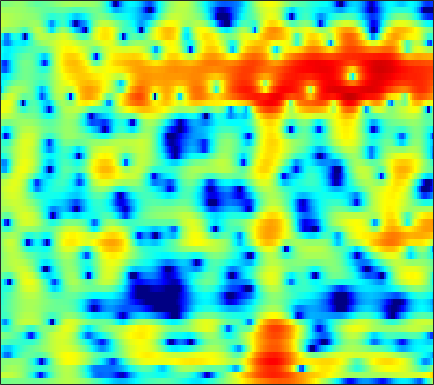

Data behind this chart, as committed beside it:
-0.75119, -0.64893, -0.52918, -0.4229, -0.35727, -0.28881, -0.26196, -0.2666, -0.30078, -0.36609, -0.45665, -0.54875, -0.69421, -0.82342, -0.90651, -1.009, -1.0574, -1.0446, -0.97819, -0.82426, -0.59543, -0.37003, -0.02716, 0.33263
2.607, 2.651, 2.682, 2.664, 2.608, 2.468, 2.245, 2.015, 1.61, 1.077, 0.3975, -0.2302, -1.261, -2.56, -3.772, -5.837, -8.664, -11.51, -15.85, -14.61, -10.11, -7.457, -4.814, -2.839
-0.09222, 0.4219, 0.9301, 1.257, 1.405, 1.487, 1.439, 1.321, 1.065, 0.7006, 0.2248, -0.1886, -0.7997, -1.46, -1.956, -2.571, -3.095, -3.376, -3.538, -3.431, -3.057, -2.635, -1.942, -1.159
0.007574, 0.1181, 0.2468, 0.3459, 0.4217, 0.5386, 0.6238, 0.6463, 0.5977, 0.4234, 0.07576, -0.3038, -1.01, -2.009, -2.995, -4.741, -7.198, -9.842, -15.25, -18.39, -11.65, -7.943, -4.473, -1.969
-6.665, -8.467, -10.91, -11.64, -10.38, -7.922, -5.752, -4.462, -3.133, -2.183, -1.558, -1.266, -1.075, -1.077, -1.186, -1.42, -1.688, -1.855, -1.915, -1.706, -1.182, -0.6135, 0.2824, 1.241
-5.636, -6.514, -7.437, -7.729, -7.48, -6.675, -5.645, -4.888, -4.003, -3.261, -2.663, -2.297, -1.893, -1.544, -1.3, -0.9821, -0.6572, -0.4, -0.02655, 0.382, 0.8316, 1.183, 1.665, 2.142
-1.485, -1.753, -2.073, -2.329, -2.484, -2.642, -2.752, -2.837, -2.98, -3.152, -3.351, -3.48, -3.583, -3.545, -3.381, -2.965, -2.358, -1.82, -1.052, -0.2694, 0.4748, 0.9866, 1.608, 2.148
0.1945, -0.05762, -0.3481, -0.5906, -0.7647, -1.017, -1.347, -1.716, -2.408, -3.423, -4.907, -6.447, -9.365, -13.33, -14.85, -11.34, -7.409, -5.182, -2.958, -1.306, -0.04172, 0.7187, 1.54, 2.206
-2.474, -3.321, -3.771, -3.272, -2.535, -1.504, -0.7098, -0.3225, -0.1096, -0.2777, -0.8116, -1.419, -2.342, -3.097, -3.288, -2.901, -2.06, -1.387, -0.6381, -0.1705, 0.02034, 0.04312, 0.04685, 0.1881
-6.408, -8.924, -10.3, -7.364, -4.854, -2.231, -0.373, 0.6409, 1.617, 2.235, 2.583, 2.714, 2.762, 2.709, 2.612, 2.414, 2.107, 1.766, 1.078, -0.006672, -1.713, -3.618, -7.767, -17.91
-2.931, -2.892, -2.65, -2.165, -1.677, -0.9357, -0.1817, 0.3503, 0.9618, 1.441, 1.797, 1.979, 2.116, 2.131, 2.065, 1.871, 1.551, 1.225, 0.6653, -0.02917, -0.8371, -1.474, -2.233, -2.696
-3.034, -2.655, -2.153, -1.641, -1.249, -0.7296, -0.2282, 0.1244, 0.5501, 0.9129, 1.203, 1.366, 1.501, 1.546, 1.524, 1.421, 1.237, 1.052, 0.7533, 0.42, 0.07477, -0.1739, -0.4642, -0.686
-3.559, -3.043, -2.394, -1.785, -1.348, -0.7936, -0.2727, 0.08736, 0.5273, 0.9119, 1.22, 1.396, 1.555, 1.625, 1.62, 1.534, 1.368, 1.196, 0.92, 0.6017, 0.2677, 0.01906, -0.291, -0.5586
-3.835, -3.341, -2.729, -2.128, -1.667, -1.026, -0.366, 0.1233, 0.7402, 1.286, 1.724, 1.98, 2.21, 2.306, 2.284, 2.138, 1.861, 1.576, 1.103, 0.5358, -0.08925, -0.5687, -1.182, -1.699
-3.822, -3.887, -4.011, -3.921, -3.554, -2.616, -1.349, -0.3485, 0.8955, 1.928, 2.725, 3.16, 3.52, 3.638, 3.576, 3.302, 2.816, 2.31, 1.452, 0.3738, -0.9447, -2.096, -3.848, -5.709
-3.538, -5, -8.397, -16.09, -22.81, -9.441, -4.021, -1.462, 0.9284, 2.56, 3.65, 4.172, 4.531, 4.547, 4.357, 3.854, 3.077, 2.332, 1.135, -0.2747, -1.939, -3.4, -5.801, -9.02
-0.9028, -1.367, -2.022, -2.399, -2.257, -1.399, -0.08446, 0.9354, 2.13, 3.031, 3.613, 3.816, 3.801, 3.453, 2.971, 2.018, 0.7254, -0.4631, -2.295, -4.231, -5.871, -6.643, -6.927, -6.579
0.5077, 0.727, 1.002, 1.283, 1.526, 1.895, 2.281, 2.563, 2.864, 3.041, 3.028, 2.874, 2.47, 1.795, 1.077, -0.1937, -1.905, -3.575, -6.592, -11.15, -20.29, -24.82, -13.53, -8.891
0.1646, 0.7052, 1.294, 1.756, 2.027, 2.294, 2.456, 2.499, 2.458, 2.292, 1.988, 1.69, 1.154, 0.4743, -0.1345, -1.074, -2.175, -3.079, -4.327, -5.485, -6.234, -6.328, -5.829, -4.807
-0.1822, 0.4999, 1.221, 1.743, 1.998, 2.164, 2.143, 2.008, 1.687, 1.217, 0.6779, 0.2379, -0.3826, -0.978, -1.396, -1.943, -2.465, -2.817, -3.219, -3.514, -3.582, -3.468, -3.084, -2.462
0.09919, 0.9199, 1.761, 2.304, 2.52, 2.536, 2.248, 1.831, 0.9951, -0.1178, -1.449, -2.491, -3.6, -4.178, -4.276, -4.169, -4.071, -4.145, -4.4, -4.752, -4.982, -4.898, -4.212, -3.003
0.2936, 1.297, 2.248, 2.803, 2.989, 2.936, 2.487, 1.854, 0.5363, -1.509, -4.739, -8.447, -18.54, -16.77, -10.68, -7.06, -5.536, -5.295, -6.016, -8.073, -12.63, -19.89, -14.53, -7.121
-0.07533, 0.369, 0.8379, 1.184, 1.369, 1.509, 1.434, 1.203, 0.6122, -0.3567, -1.59, -2.651, -3.744, -4.073, -3.865, -3.364, -3.081, -3.085, -3.5, -4.26, -5.019, -5.255, -4.64, -3.14
-1.753, -2.521, -3.317, -3.323, -2.739, -1.589, -0.4359, 0.2531, 0.8714, 1.187, 1.241, 1.183, 1.045, 0.8638, 0.729, 0.5152, 0.2333, -0.0352, -0.4326, -0.8664, -1.25, -1.433, -1.488, -1.288
-3.342, -6.321, -13.8, -17.71, -9.367, -4.097, -1.101, 0.4012, 1.797, 2.683, 3.196, 3.417, 3.486, 3.361, 3.164, 2.752, 2.206, 1.676, 0.8477, -0.1129, -1.208, -2.057, -3.145, -3.954
-0.1201, -0.7862, -1.415, -1.412, -0.9466, 0.04554, 1.148, 1.897, 2.701, 3.26, 3.594, 3.698, 3.638, 3.393, 3.079, 2.486, 1.692, 0.9427, -0.3069, -1.906, -3.977, -6.013, -9.814, -16.11
1.219, 1.286, 1.41, 1.604, 1.803, 2.115, 2.442, 2.66, 2.876, 2.982, 2.954, 2.825, 2.544, 2.113, 1.692, 1.011, 0.1625, -0.5692, -1.718, -3.084, -4.702, -6.077, -8.03, -9.782
1.449, 1.82, 2.228, 2.546, 2.731, 2.913, 3, 2.999, 2.905, 2.693, 2.347, 2.014, 1.47, 0.8239, 0.2941, -0.4582, -1.228, -1.816, -2.592, -3.367, -4.135, -4.689, -5.366, -5.912
1.771, 2.276, 2.803, 3.182, 3.371, 3.497, 3.474, 3.357, 3.052, 2.566, 1.896, 1.292, 0.3176, -0.7658, -1.607, -2.672, -3.544, -4.019, -4.381, -4.521, -4.537, -4.527, -4.519, -4.533
2.24, 2.73, 3.262, 3.654, 3.855, 3.982, 3.945, 3.782, 3.364, 2.689, 1.708, 0.7367, -0.9063, -3.015, -4.936, -7.819, -10.2, -10.55, -9.223, -7.537, -6.176, -5.405, -4.641, -4.113
1.858, 2.26, 2.769, 3.238, 3.543, 3.859, 4.011, 3.985, 3.729, 3.171, 2.248, 1.27, -0.4656, -2.856, -5.197, -9.3, -13.61, -13.84, -10.84, -8.398, -6.827, -6.004, -5.151, -4.458
-0.6818, -0.4626, 0.07051, 0.8915, 1.608, 2.554, 3.333, 3.757, 4.054, 4.005, 3.611, 3.096, 2.083, 0.793, -0.3167, -1.834, -3.216, -4.082, -5.008, -5.785, -6.57, -7.082, -7.405, -6.974
-7.464, -9.038, -8.964, -5.62, -2.979, -0.1719, 1.88, 2.996, 4.013, 4.572, 4.72, 4.602, 4.156, 3.436, 2.736, 1.609, 0.2887, -0.8555, -2.667, -5.001, -8.267, -12.07, -23.25, -17.98
-9.14, -10.36, -10.13, -6.892, -4.256, -1.358, 0.8117, 2.038, 3.243, 4.022, 4.419, 4.477, 4.313, 3.836, 3.306, 2.375, 1.185, 0.1514, -1.431, -3.214, -5.102, -6.415, -7.628, -7.649
-4.725, -4.283, -3.485, -2.417, -1.481, -0.1744, 1.072, 1.893, 2.786, 3.419, 3.793, 3.894, 3.779, 3.4, 2.939, 2.112, 1.037, 0.1093, -1.273, -2.714, -4.059, -4.864, -5.559, -5.721
-2.526, -2.277, -1.796, -1.136, -0.5219, 0.3845, 1.316, 1.978, 2.747, 3.334, 3.698, 3.823, 3.737, 3.398, 2.957, 2.105, 0.9644, -0.1245, -1.881, -4.036, -6.567, -8.558, -10.31, -9.779
-2.941, -3.402, -3.603, -3.092, -2.302, -0.9623, 0.391, 1.321, 2.368, 3.166, 3.682, 3.887, 3.938, 3.697, 3.334, 2.587, 1.519, 0.4632, -1.323, -3.692, -6.956, -10.18, -14.33, -12.07
-6.46, -9.84, -16.76, -13.21, -8.422, -4.347, -1.653, -0.1794, 1.276, 2.289, 2.962, 3.256, 3.43, 3.343, 3.122, 2.64, 1.93, 1.284, 0.2634, -0.865, -1.967, -2.676, -3.203, -3.149
-3.728, -5.103, -6.323, -5.964, -4.834, -3.04, -1.434, -0.4492, 0.5927, 1.347, 1.863, 2.111, 2.241, 2.214, 2.084, 1.778, 1.354, 0.9845, 0.4442, -0.09356, -0.5546, -0.8197, -1.026, -1.02
0.3963, -0.005449, -0.3663, -0.4662, -0.3995, -0.1447, 0.1716, 0.4067, 0.6876, 0.9058, 1.03, 1.095, 1.067, 0.9825, 0.8495, 0.5789, 0.2286, -0.1047, -0.5774, -1.042, -1.438, -1.631, -1.743, -1.626
2.992, 2.792, 2.535, 2.256, 2.027, 1.698, 1.33, 1.038, 0.6314, 0.2684, 0.01221, -0.1125, -0.1656, -0.2466, -0.3366, -0.5762, -0.9831, -1.44, -2.204, -3.122, -4.078, -4.648, -4.945, -4.555
4.503, 4.496, 4.354, 4.027, 3.648, 2.873, 1.794, 0.7554, -0.8793, -2.503, -3.381, -3.354, -2.605, -1.868, -1.522, -1.436, -1.852, -2.415, -3.619, -5.46, -8.298, -11.67, -18.14, -13.42
3.982, 4.341, 4.603, 4.583, 4.313, 3.515, 2.074, 0.4137, -2.952, -9.138, -22.96, -11.38, -5.531, -2.979, -2.126, -1.893, -2.412, -3.145, -4.396, -5.68, -6.893, -7.612, -7.725, -6.29
-0.5079, 0.7219, 2.094, 2.981, 3.286, 3.295, 2.781, 2.111, 0.9358, -0.291, -1.054, -1.188, -1.058, -0.9757, -1.235, -2.193, -3.973, -6.077, -10.06, -13.06, -10.02, -7.22, -4.334, -2.107
-7.66, -4.598, -1.955, -0.2802, 0.5739, 1.278, 1.627, 1.693, 1.591, 1.381, 1.074, 0.8336, 0.4082, -0.1977, -0.8314, -2.009, -3.69, -5.306, -7.656, -8.733, -7.203, -5.317, -2.895, -0.9221
-5.791, -5.031, -3.916, -2.87, -2.15, -1.356, -0.7183, -0.3577, -0.02577, 0.1399, 0.1488, 0.0543, -0.1717, -0.5519, -0.9211, -1.506, -2.138, -2.591, -2.995, -3.051, -2.639, -2.108, -1.174, -0.1307
-5.982, -6.193, -6.009, -5.352, -4.697, -3.696, -2.763, -2.144, -1.466, -0.9946, -0.6953, -0.6047, -0.6315, -0.7959, -1.005, -1.354, -1.722, -1.958, -2.167, -2.179, -1.928, -1.54, -0.8288, 0.0649
-10.12, -12.14, -12.52, -10.16, -8.132, -5.861, -4.096, -3.058, -2.005, -1.253, -0.7743, -0.5686, -0.5141, -0.674, -0.9273, -1.431, -2.097, -2.654, -3.396, -3.897, -3.884, -3.4, -2.228, -0.7538
-10.45, -13.51, -14.18, -10.77, -8.356, -5.871, -4.044, -2.973, -1.893, -1.115, -0.6161, -0.4026, -0.3448, -0.5572, -0.8954, -1.661, -2.887, -4.211, -6.775, -10.83, -14.96, -11.87, -6.439, -2.647
-4.979, -5.694, -6.129, -5.936, -5.497, -4.674, -3.8, -3.18, -2.443, -1.857, -1.417, -1.224, -1.074, -1.136, -1.33, -1.827, -2.641, -3.53, -5.064, -6.731, -7.431, -6.508, -4.073, -1.545
-4.341, -5.095, -5.789, -6.017, -5.866, -5.419, -4.828, -4.409, -3.921, -3.534, -3.194, -2.942, -2.597, -2.236, -2.01, -1.782, -1.663, -1.637, -1.639, -1.577, -1.284, -0.8729, -0.08591, 0.8778
-5.817, -7.87, -10.53, -10.92, -9.596, -7.612, -6.236, -5.658, -5.441, -5.675, -6.038, -5.985, -5.309, -3.994, -2.916, -1.641, -0.6644, -0.1003, 0.4482, 0.8389, 1.159, 1.397, 1.749, 2.174
-3.429, -6.006, -10.17, -10.65, -8.175, -5.5, -4.146, -3.899, -4.594, -6.797, -11.84, -22.33, -13.07, -5.926, -2.988, -0.4711, 1.076, 1.786, 2.298, 2.428, 2.264, 2.037, 1.752, 1.664
1.981, 1.356, 0.68, 0.3408, 0.3192, 0.3947, 0.3748, 0.1642, -0.4347, -1.382, -2.357, -2.663, -2.12, -0.7689, 0.3283, 1.519, 2.259, 2.482, 2.324, 1.595, 0.2022, -1.36, -4.165, -6.734
2.687, 2.521, 2.289, 2.082, 1.946, 1.784, 1.604, 1.442, 1.187, 0.9378, 0.7418, 0.6784, 0.7355, 0.9005, 1.046, 1.169, 1.114, 0.9037, 0.3027, -0.7669, -2.412, -4.159, -7.183, -9.977
2.056, 2.014, 1.93, 1.836, 1.758, 1.658, 1.546, 1.458, 1.326, 1.19, 1.059, 0.9567, 0.8439, 0.7334, 0.6314, 0.4548, 0.1956, -0.07346, -0.5523, -1.17, -1.905, -2.487, -3.189, -3.624
1.205, 1.183, 1.167, 1.162, 1.167, 1.168, 1.158, 1.134, 1.074, 0.9643, 0.8182, 0.6874, 0.4763, 0.2509, 0.07629, -0.1573, -0.3906, -0.5694, -0.7995, -1.014, -1.222, -1.345, -1.475, -1.522
0.05325, -0.02883, -0.04487, 0.05688, 0.2007, 0.4309, 0.6484, 0.762, 0.8198, 0.7475, 0.536, 0.3069, -0.08342, -0.5166, -0.8193, -1.148, -1.343, -1.392, -1.353, -1.235, -1.06, -0.9108, -0.675, -0.4135
